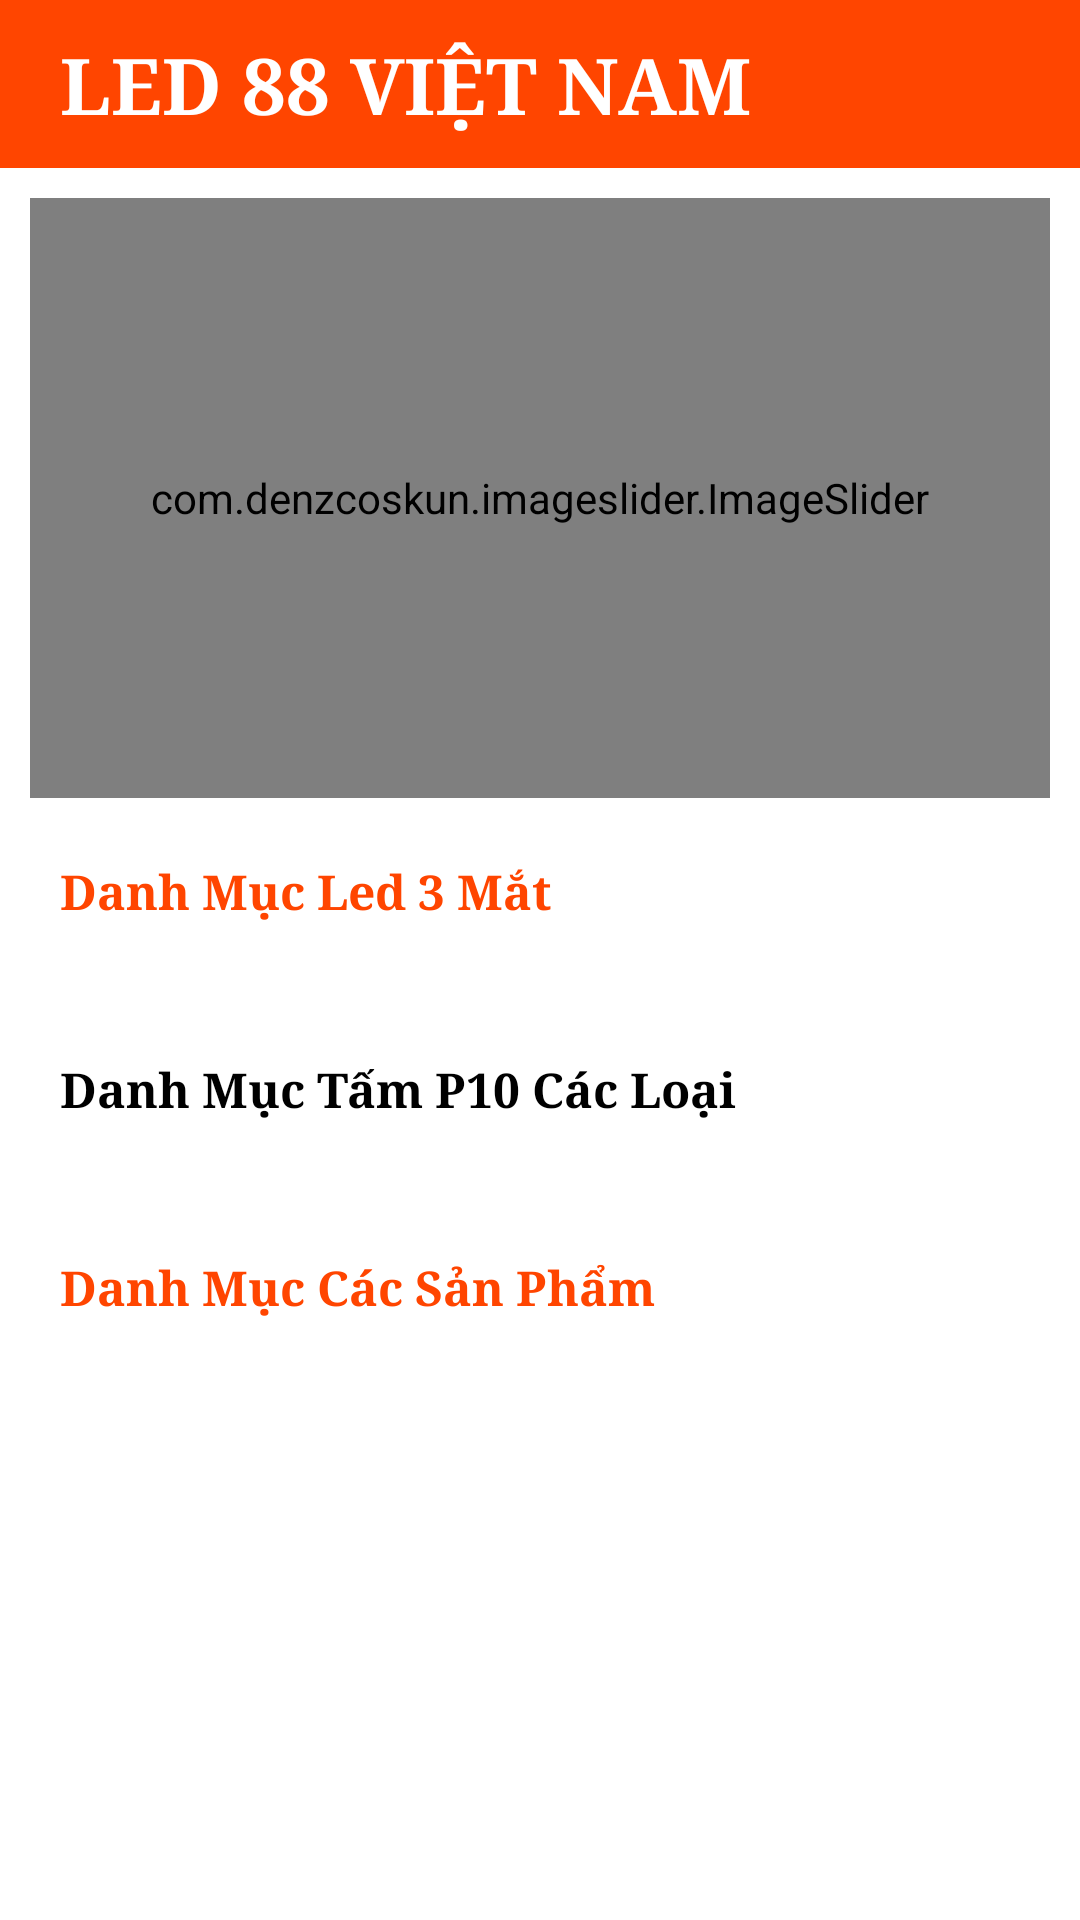

Reconstruct the res/layout file that produces this screen, plus the resources it refers to.
<!-- AndroidManifest.xml: application theme Theme.MutipleRcvRepeat -->
<!-- res/layout/activity_main.xml -->
<?xml version="1.0" encoding="utf-8"?>
<androidx.constraintlayout.widget.ConstraintLayout xmlns:android="http://schemas.android.com/apk/res/android"
    xmlns:app="http://schemas.android.com/apk/res-auto"
    xmlns:tools="http://schemas.android.com/tools"
    android:layout_width="match_parent"
    android:layout_height="match_parent"
    tools:context=".MainActivity">



    <ScrollView
        android:layout_width="match_parent"
        android:layout_height="match_parent"
        app:layout_constraintBottom_toBottomOf="parent"
        app:layout_constraintEnd_toEndOf="parent"
        app:layout_constraintStart_toStartOf="parent"
        app:layout_constraintTop_toTopOf="parent"
        app:layout_constraintHorizontal_bias="0.5"
        >

        <androidx.constraintlayout.widget.ConstraintLayout
            android:layout_width="match_parent"

            android:layout_height="match_parent">

            <include layout="@layout/toolbar"
                android:id="@+id/toolbar"/>

            <com.denzcoskun.imageslider.ImageSlider
                android:id="@+id/image_slider"
                android:layout_width="match_parent"
                android:layout_height="200dp"
                android:layout_marginStart="10dp"
                android:layout_marginEnd="10dp"
                app:iss_auto_cycle="true"
                app:iss_delay="0"
                app:iss_error_image="@drawable/ic_launcher_background"
                app:iss_period="1000"
                app:iss_placeholder="@drawable/ic_launcher_foreground"
                android:layout_marginTop="10dp"
                app:layout_constraintEnd_toEndOf="parent"
                app:layout_constraintStart_toStartOf="parent"
               app:layout_constraintTop_toBottomOf="@id/toolbar" />




            <TextView
                android:id="@+id/tvTop"
                android:layout_width="wrap_content"
                android:layout_height="wrap_content"
                android:text="Danh Mục Led 3 Mắt"
                android:textStyle="bold"
                android:textSize="16sp"
                android:fontFamily="serif"
                android:textColor="@color/orage"
                android:layout_marginTop="20dp"
                android:layout_marginStart="20dp"
                app:layout_constraintTop_toBottomOf="@id/image_slider"
                app:layout_constraintStart_toStartOf="parent"
               />


            <androidx.recyclerview.widget.RecyclerView
               android:id="@+id/Dm3matRCV"
                android:layout_width="match_parent"
                android:layout_height="match_parent"
                android:layout_marginStart="8dp"
                android:layout_marginTop="24dp"
                android:layout_marginEnd="8dp"
                app:layout_constraintEnd_toEndOf="parent"
                app:layout_constraintHorizontal_bias="0.5"
                app:layout_constraintStart_toStartOf="parent"
                app:layout_constraintTop_toBottomOf="@id/tvTop"/>

            <TextView
                android:id="@+id/tvCenter"
                android:layout_width="wrap_content"
                android:layout_height="wrap_content"
                android:text="Danh Mục Tấm P10 Các Loại"
                android:textStyle="bold"
                android:textSize="16sp"
                android:fontFamily="serif"
                android:textColor="@color/black"
                android:layout_marginTop="20dp"
                android:layout_marginStart="20dp"
                app:layout_constraintStart_toStartOf="parent"
                app:layout_constraintTop_toBottomOf="@id/Dm3matRCV"
                />

            <androidx.recyclerview.widget.RecyclerView
                android:id="@+id/DmP10RCV"
                android:layout_width="match_parent"
                android:layout_height="match_parent"
                android:layout_marginStart="8dp"
                android:layout_marginTop="24dp"
                android:layout_marginEnd="8dp"
                app:layout_constraintEnd_toEndOf="parent"
                app:layout_constraintHorizontal_bias="0.5"
                app:layout_constraintStart_toStartOf="parent"
                app:layout_constraintTop_toBottomOf="@id/tvCenter"/>


            <TextView
                android:id="@+id/tvBottom"
                android:layout_width="wrap_content"
                android:layout_height="wrap_content"
                android:text="Danh Mục Các Sản Phẩm"
                android:textStyle="bold"
                android:textSize="16sp"
                android:fontFamily="serif"
                android:textColor="@color/orage"
                android:layout_marginTop="20dp"
                android:layout_marginStart="20dp"
                app:layout_constraintStart_toStartOf="parent"
                app:layout_constraintTop_toBottomOf="@id/DmP10RCV"
                />
            <androidx.recyclerview.widget.RecyclerView
                android:id="@+id/DmOfferRCV"
                android:layout_width="match_parent"
                android:layout_height="match_parent"
                android:layout_marginStart="8dp"
                android:layout_marginTop="24dp"
                android:layout_marginEnd="8dp"
                app:layout_constraintBottom_toBottomOf="parent"
                android:layout_marginBottom="20dp"
                app:layout_constraintEnd_toEndOf="parent"
                app:layout_constraintHorizontal_bias="0.5"
                app:layout_constraintStart_toStartOf="parent"
                app:layout_constraintTop_toBottomOf="@id/tvBottom"/>




        </androidx.constraintlayout.widget.ConstraintLayout>


    </ScrollView>




</androidx.constraintlayout.widget.ConstraintLayout>
<!-- res/layout/toolbar.xml (included above) -->
<?xml version="1.0" encoding="utf-8"?>
<androidx.constraintlayout.widget.ConstraintLayout xmlns:android="http://schemas.android.com/apk/res/android"
    android:layout_width="match_parent"
    android:layout_height="?actionBarSize"
    xmlns:app="http://schemas.android.com/apk/res-auto"
    android:background="@color/orage">
    <TextView
        android:layout_width="wrap_content"
        android:layout_height="wrap_content"
        android:text="LED 88 VIỆT NAM"
        android:textStyle="bold"
        android:textSize="26sp"
       android:layout_marginTop="10dp"
        app:layout_constraintTop_toTopOf="parent"
       app:layout_constraintStart_toStartOf="parent"
        app:layout_constraintBottom_toBottomOf="parent"
        android:textColor="@color/white"
        android:layout_marginBottom="10dp"
        android:layout_marginStart="20dp"
        android:fontFamily="serif"/>
</androidx.constraintlayout.widget.ConstraintLayout>
<!-- resources referenced by this layout -->
<resources>
  <color name="black">#FF000000</color>
  <color name="orage">#FF4500</color>
  <color name="white">#FFFFFFFF</color>
  <style name="Theme.MutipleRcvRepeat" parent="Theme.MaterialComponents.DayNight.NoActionBar">
          
          <item name="colorPrimary">@color/purple_500</item>
          <item name="colorPrimaryVariant">@color/purple_700</item>
          <item name="colorOnPrimary">@color/white</item>
          
          <item name="colorSecondary">@color/teal_200</item>
          <item name="colorSecondaryVariant">@color/teal_700</item>
          <item name="colorOnSecondary">@color/black</item>
          
          <item name="android:statusBarColor" tools:targetApi="l">?attr/colorPrimaryVariant</item>
          
      </style>
  <color name="purple_500">#FF6200EE</color>
  <color name="purple_700">#FF3700B3</color>
  <color name="teal_200">#FF03DAC5</color>
  <color name="teal_700">#FF018786</color>
</resources>
